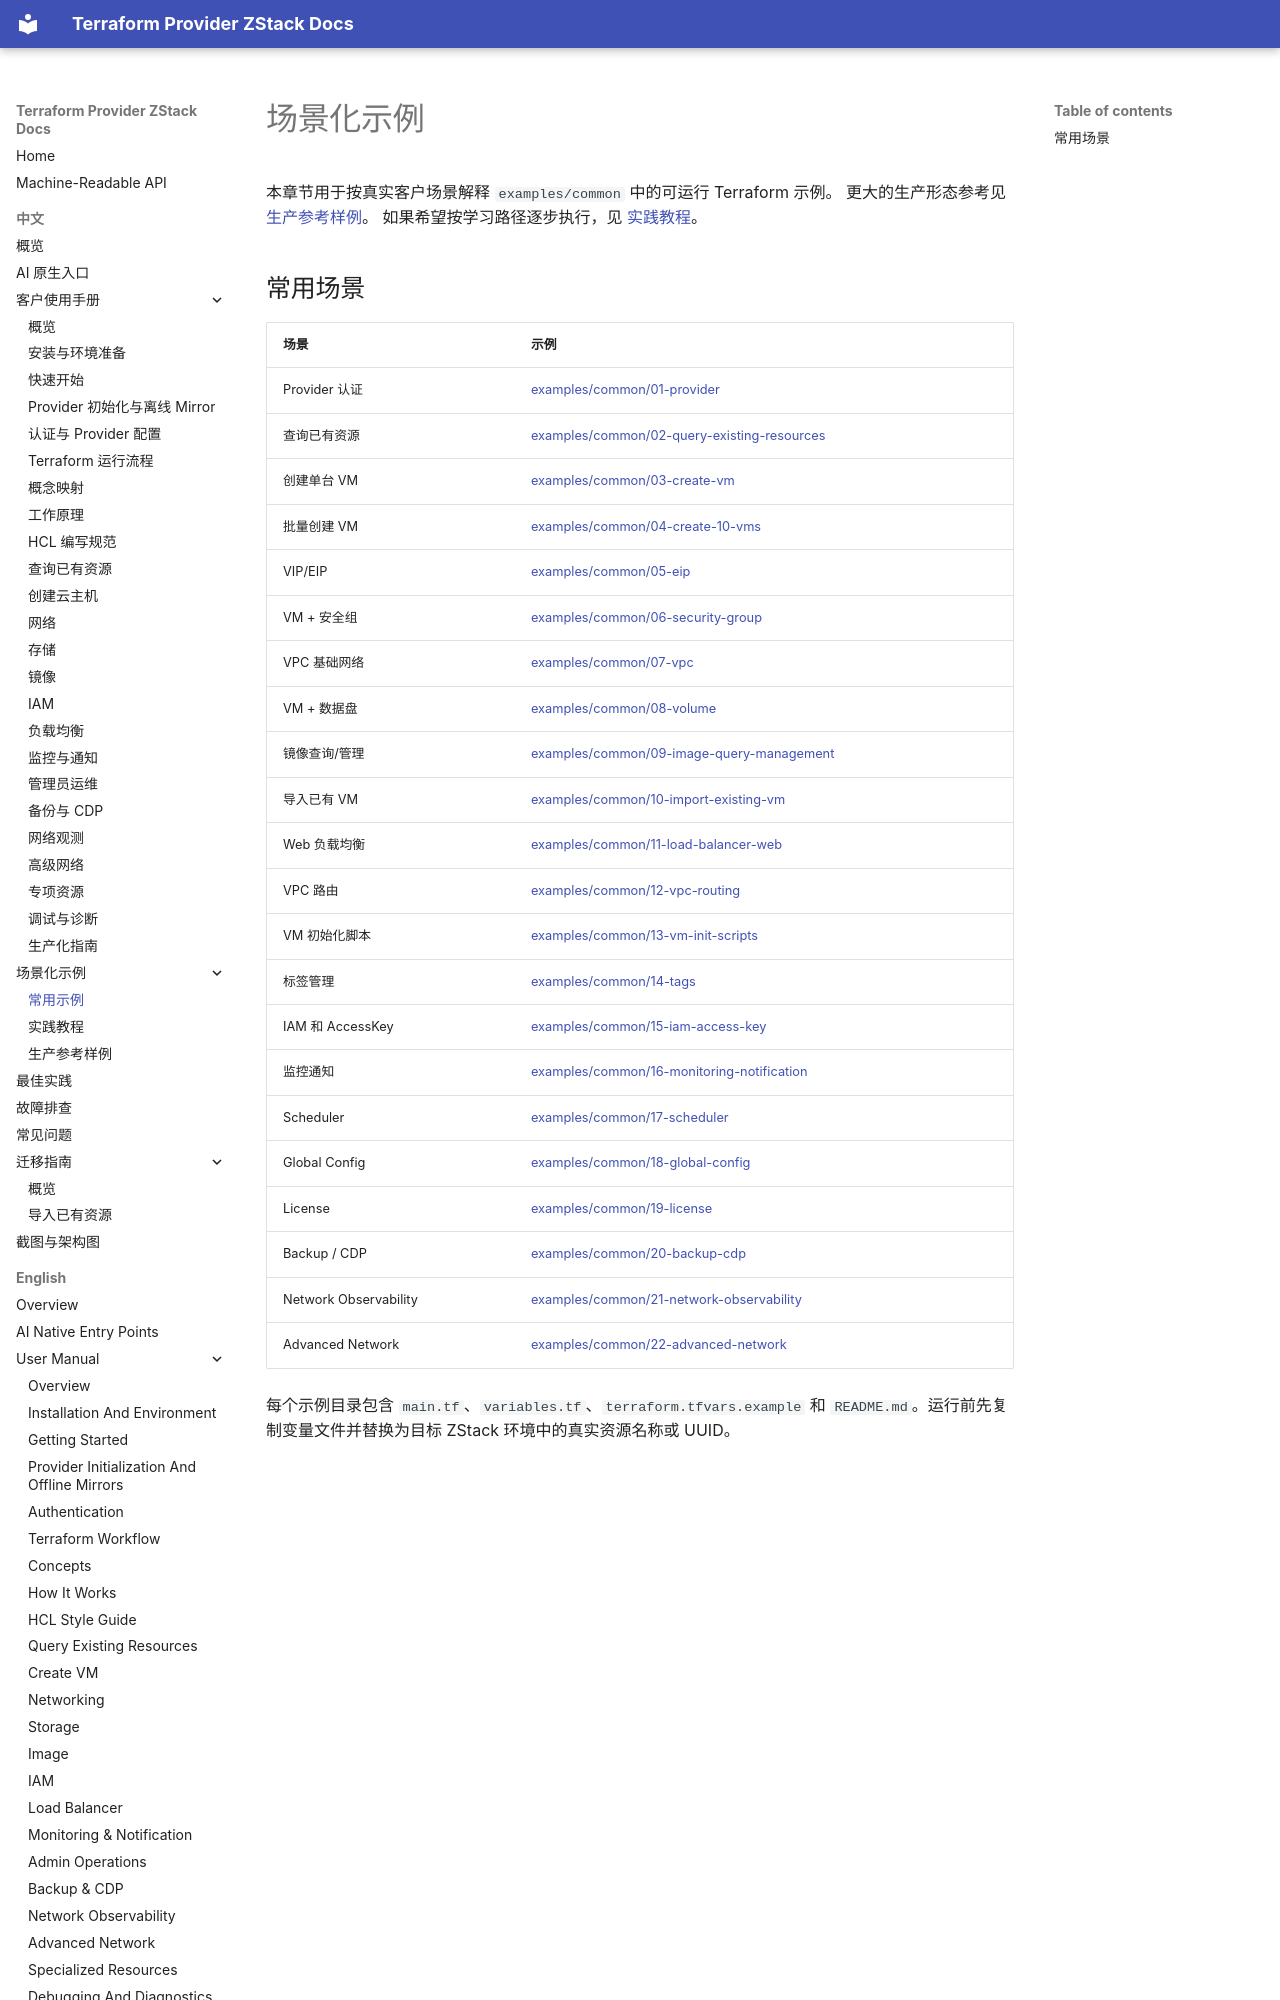

repository: terraform-zstack-modules/terraform-provider-zstack-docs · page: zh/scenarios/index.html · generator: mkdocs

# 场景化示例

本章节用于按真实客户场景解释 `examples/common` 中的可运行 Terraform 示例。
更大的生产形态参考见 [生产参考样例](production-examples.md)。
如果希望按学习路径逐步执行，见 [实践教程](practice-tutorials.md)。

## 常用场景

| 场景 | 示例 |
|---|---|
| Provider 认证 | [examples/common/01-provider](https://github.com/terraform-zstack-modules/terraform-provider-zstack-docs/tree/main/examples/common/01-provider) |
| 查询已有资源 | [examples/common/02-query-existing-resources](https://github.com/terraform-zstack-modules/terraform-provider-zstack-docs/tree/main/examples/common/02-query-existing-resources) |
| 创建单台 VM | [examples/common/03-create-vm](https://github.com/terraform-zstack-modules/terraform-provider-zstack-docs/tree/main/examples/common/03-create-vm) |
| 批量创建 VM | [examples/common/04-create-10-vms](https://github.com/terraform-zstack-modules/terraform-provider-zstack-docs/tree/main/examples/common/04-create-10-vms) |
| VIP/EIP | [examples/common/05-eip](https://github.com/terraform-zstack-modules/terraform-provider-zstack-docs/tree/main/examples/common/05-eip) |
| VM + 安全组 | [examples/common/06-security-group](https://github.com/terraform-zstack-modules/terraform-provider-zstack-docs/tree/main/examples/common/06-security-group) |
| VPC 基础网络 | [examples/common/07-vpc](https://github.com/terraform-zstack-modules/terraform-provider-zstack-docs/tree/main/examples/common/07-vpc) |
| VM + 数据盘 | [examples/common/08-volume](https://github.com/terraform-zstack-modules/terraform-provider-zstack-docs/tree/main/examples/common/08-volume) |
| 镜像查询/管理 | [examples/common/09-image-query-management](https://github.com/terraform-zstack-modules/terraform-provider-zstack-docs/tree/main/examples/common/09-image-query-management) |
| 导入已有 VM | [examples/common/10-import-existing-vm](https://github.com/terraform-zstack-modules/terraform-provider-zstack-docs/tree/main/examples/common/10-import-existing-vm) |
| Web 负载均衡 | [examples/common/11-load-balancer-web](https://github.com/terraform-zstack-modules/terraform-provider-zstack-docs/tree/main/examples/common/11-load-balancer-web) |
| VPC 路由 | [examples/common/12-vpc-routing](https://github.com/terraform-zstack-modules/terraform-provider-zstack-docs/tree/main/examples/common/12-vpc-routing) |
| VM 初始化脚本 | [examples/common/13-vm-init-scripts](https://github.com/terraform-zstack-modules/terraform-provider-zstack-docs/tree/main/examples/common/13-vm-init-scripts) |
| 标签管理 | [examples/common/14-tags](https://github.com/terraform-zstack-modules/terraform-provider-zstack-docs/tree/main/examples/common/14-tags) |
| IAM 和 AccessKey | [examples/common/15-iam-access-key](https://github.com/terraform-zstack-modules/terraform-provider-zstack-docs/tree/main/examples/common/15-iam-access-key) |
| 监控通知 | [examples/common/16-monitoring-notification](https://github.com/terraform-zstack-modules/terraform-provider-zstack-docs/tree/main/examples/common/16-monitoring-notification) |
| Scheduler | [examples/common/17-scheduler](https://github.com/terraform-zstack-modules/terraform-provider-zstack-docs/tree/main/examples/common/17-scheduler) |
| Global Config | [examples/common/18-global-config](https://github.com/terraform-zstack-modules/terraform-provider-zstack-docs/tree/main/examples/common/18-global-config) |
| License | [examples/common/19-license](https://github.com/terrafo
